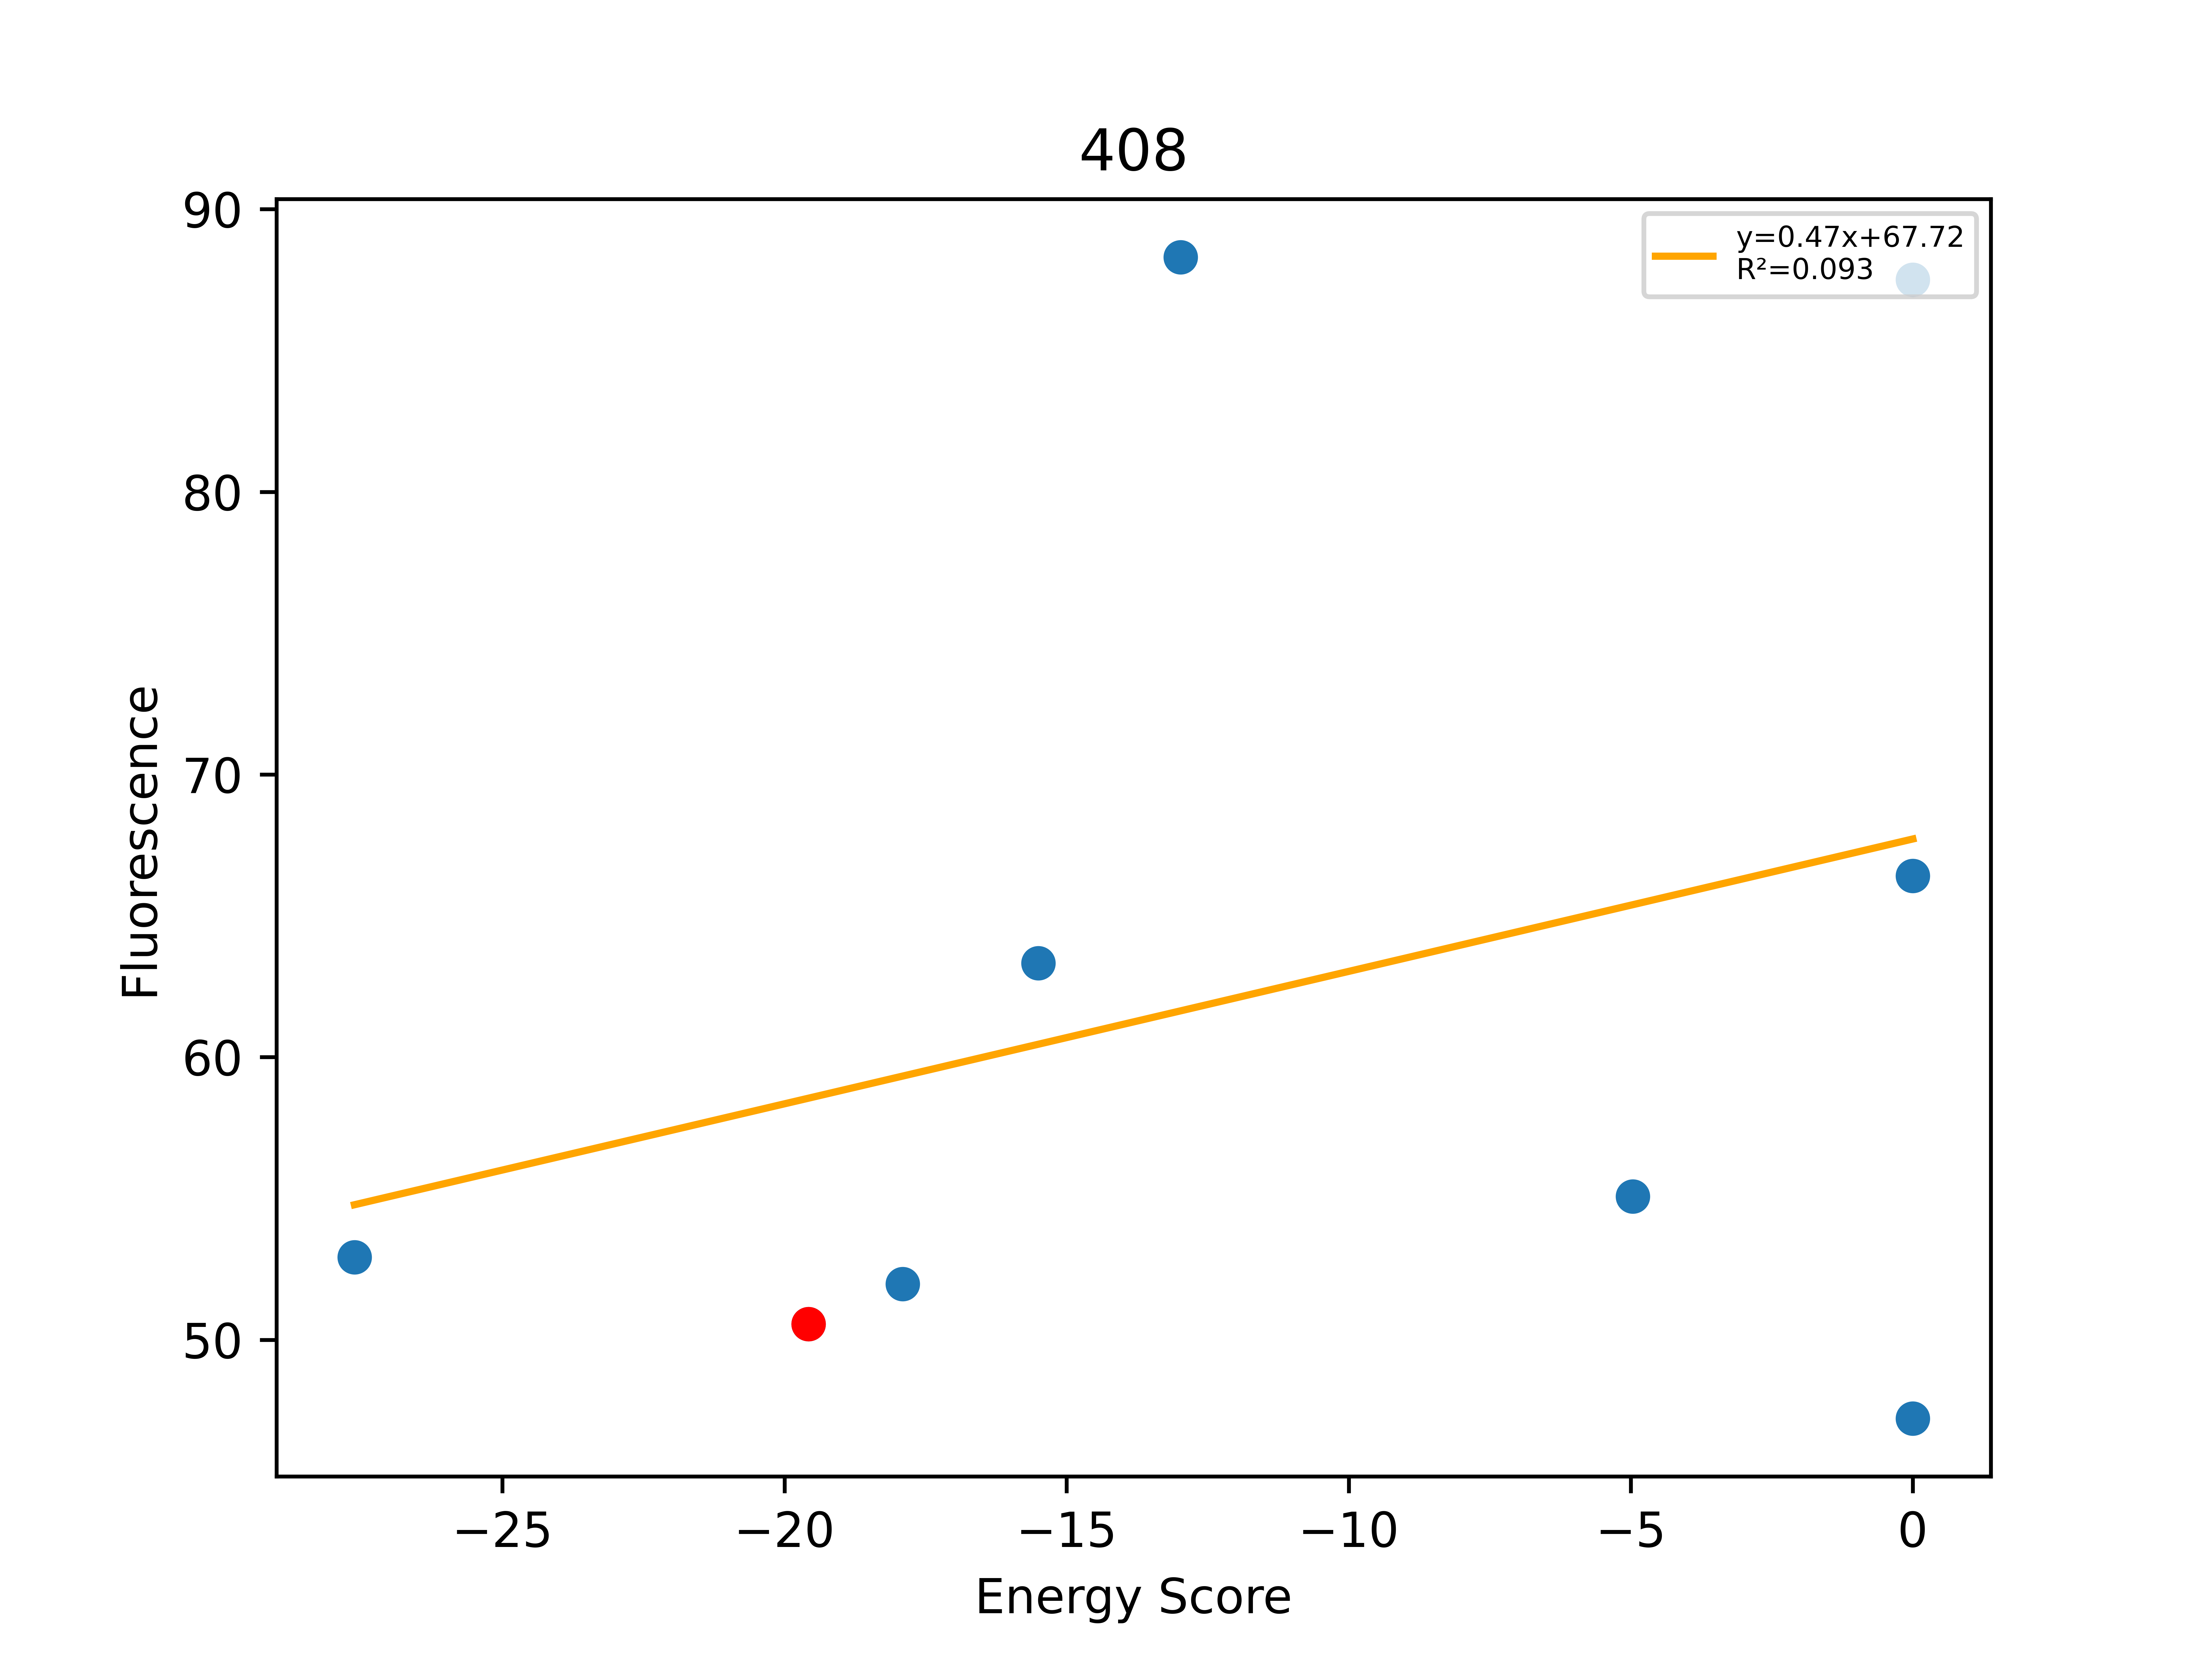

Values plotted in this chart, from the file beside it:
, Unnamed: 0, Total, Dimer, Monomer, DimerDiff, VDWDimer, VDWDiff, HBONDDimer, HBONDDiff, IMM1Dimer, IMM1Diff, SequenceProbability, DimerSasa, MonomerSasa, startXShift, xShift, xShiftDiff, startCrossingAngle, crossingAngle, crossingAngleDiff, startAxialRotation, axialRotation, axialRotationDiff
0, 927, -27.62, -399.3, -371.7, -19.08, -74.69, -0.8848, -75.57, -13.83, -249.1, -4.364, 4.97304e-05, 3886, 4814, 8.54, 8.411, 0.1293, -51.8, -52.94, 1.142, 18.03, 14.37, 3.66
1, 922, -19.57, -380.2, -360.7, -8.569, -73.8, -1.606, -61.74, -2.781, -244.7, -4.183, 0.0001129, 4168, 0.0, 8.54, 8.411, 0.1293, -51.8, -52.94, 1.142, 18.03, 14.37, 3.66
2, 260, -17.9, -365.8, -347.9, 14.47, -64.49, 9.314, -61.74, -2.84217e-14, -239.5, 5.155, 0.00015, 3949, 4708, 8.54, 8.411, 0.1293, -51.8, -52.94, 1.142, 18.03, 14.37, 3.66
3, 923, -15.5, -374.4, -358.9, 5.893, -63.05, 10.75, -61.74, -2.84217e-14, -249.6, -4.856, 3.18498e-05, 3881, 4944, 8.54, 8.411, 0.1293, -51.8, -52.94, 1.142, 18.03, 14.37, 3.66
4, 924, -12.98, -376.1, -363.2, 4.113, -72.33, 1.473, -53.35, 8.388, -250.5, -5.748, 2.40961e-05, 3885, 4994, 8.54, 8.411, 0.1293, -51.8, -52.94, 1.142, 18.03, 14.37, 3.66
5, 921, -4.966, -376.4, -371.4, 3.841, -71.25, 2.558, -61.64, 0.1034, -243.5, 1.18, 0.0001129, 3918, 4796, 8.54, 8.411, 0.1293, -51.8, -52.94, 1.142, 18.03, 14.37, 3.66
6, 843, 0.0, -374.7, -376.1, 5.581, -74.97, -1.168, -61.74, -2.84217e-14, -238, 6.749, 0.0002644, 3933, 4564, 8.54, 8.411, 0.1293, -51.8, -52.94, 1.142, 18.03, 14.37, 3.66
7, 920, 0.0, -329.4, -348, 50.88, -30.35, 43.45, -53.35, 8.388, -245.7, -0.9605, 6.40449e-05, 3973, 4909, 8.54, 8.411, 0.1293, -51.8, -52.94, 1.142, 18.03, 14.37, 3.66
8, 925, 0.0, -314.1, -350.3, 66.14, -8, 65.8, -57.7, 4.037, -248.4, -3.695, 4.81922e-05, 3873, 4937, 8.54, 8.411, 0.1293, -51.8, -52.94, 1.142, 18.03, 14.37, 3.66
